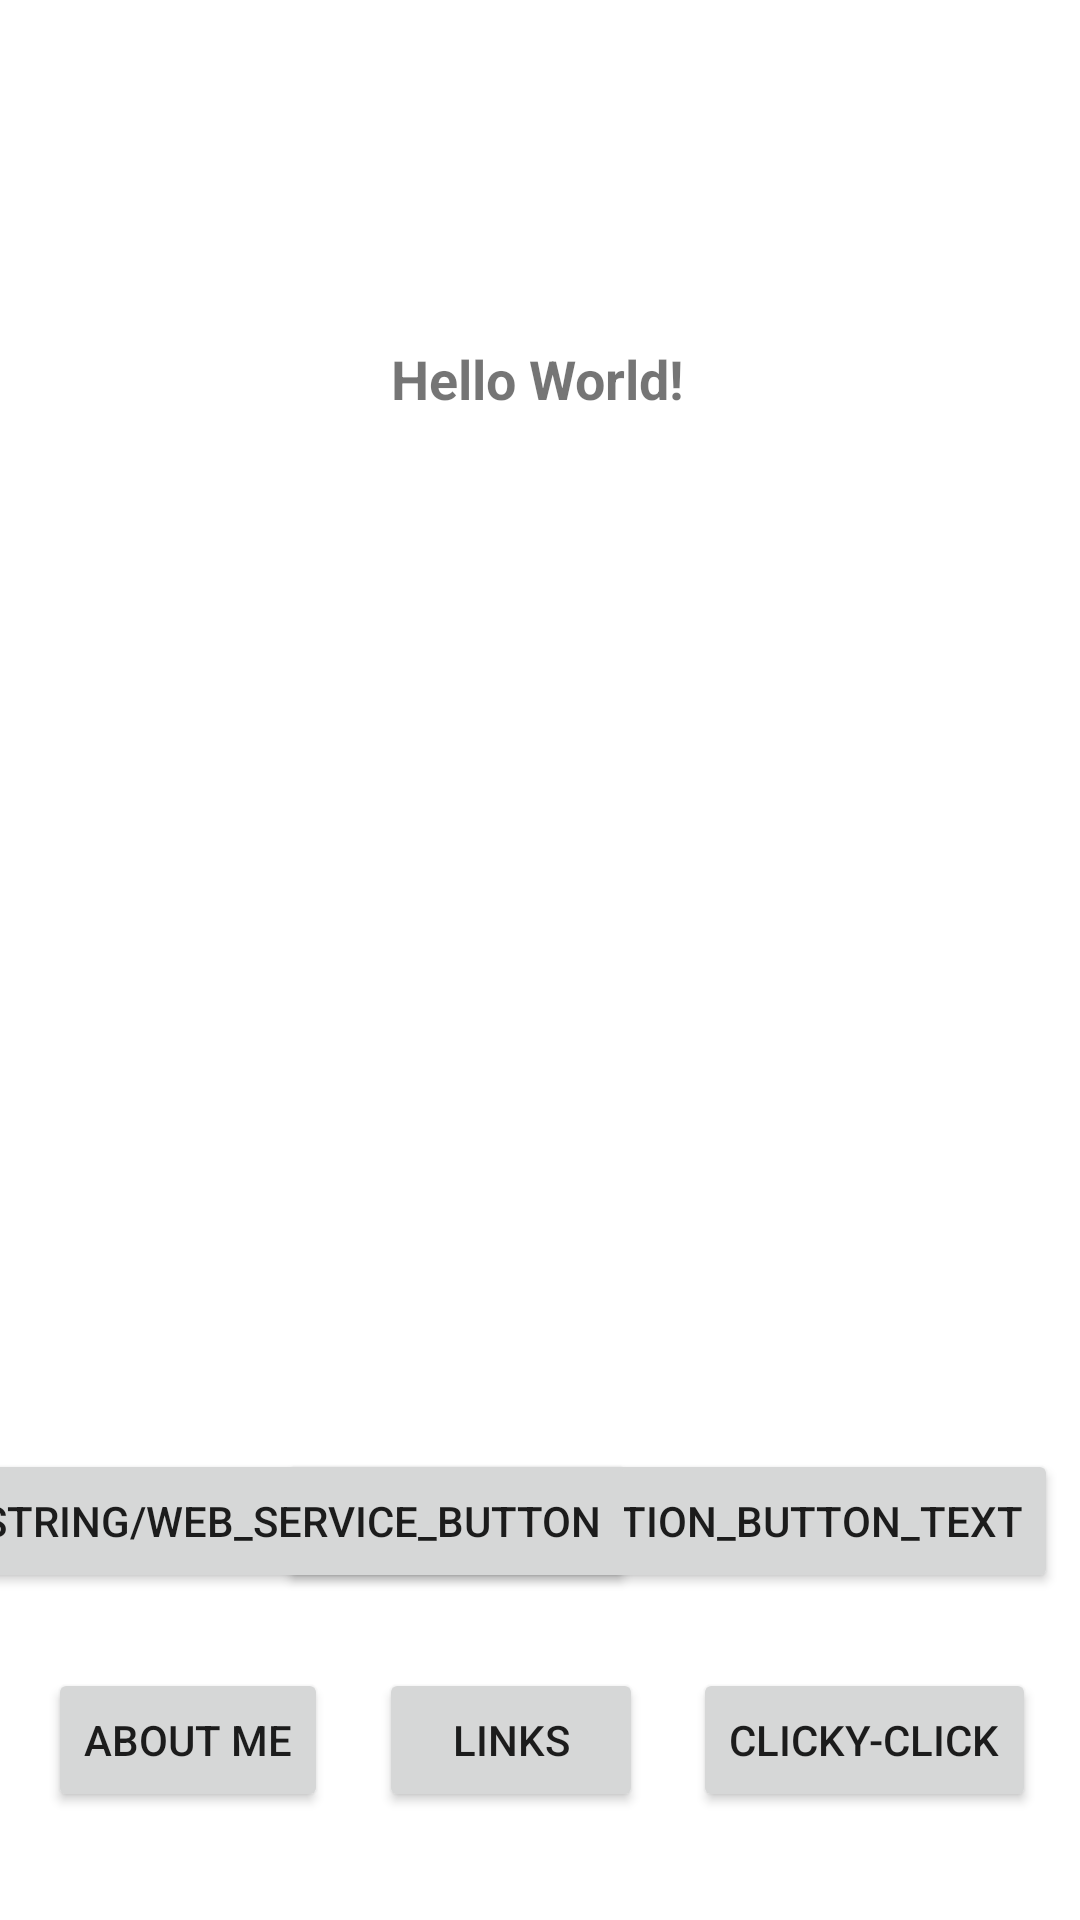

Layout XML and referenced resources for this Android screen:
<!-- AndroidManifest.xml: application theme Theme.NUMAD21SAshwinAshok -->
<!-- res/layout/activity_main.xml -->
<?xml version="1.0" encoding="utf-8"?>
<androidx.constraintlayout.widget.ConstraintLayout xmlns:android="http://schemas.android.com/apk/res/android"
    xmlns:app="http://schemas.android.com/apk/res-auto"
    xmlns:tools="http://schemas.android.com/tools"
    android:layout_width="match_parent"
    android:layout_height="match_parent"
    android:background="@color/white"
    tools:context=".views.MainActivity">

    <TextView
        android:id="@+id/main_activity_text"
        android:layout_width="wrap_content"
        android:layout_height="wrap_content"
        android:text="Hello World!"
        android:textSize="18sp"
        android:textStyle="bold"
        app:layout_constraintBottom_toBottomOf="parent"
        app:layout_constraintEnd_toEndOf="parent"
        app:layout_constraintHorizontal_bias="0.498"
        app:layout_constraintLeft_toLeftOf="parent"
        app:layout_constraintRight_toRightOf="parent"
        app:layout_constraintStart_toStartOf="parent"
        app:layout_constraintTop_toTopOf="parent"
        app:layout_constraintVertical_bias="0.185" />

    <Button
        android:id="@+id/about_me_button"
        android:layout_width="wrap_content"
        android:layout_height="wrap_content"
        android:layout_marginStart="16dp"
        android:text="@string/about_button"
        app:layout_constraintBottom_toBottomOf="parent"
        app:layout_constraintStart_toStartOf="parent"
        app:layout_constraintTop_toTopOf="parent"
        app:layout_constraintVertical_bias="0.939" />

    <Button
        android:id="@+id/clicky_click_button"
        android:layout_width="wrap_content"
        android:layout_height="wrap_content"
        android:text="@string/clicky_click_button"
        app:layout_constraintBottom_toBottomOf="parent"
        app:layout_constraintEnd_toEndOf="parent"
        app:layout_constraintHorizontal_bias="0.893"
        app:layout_constraintStart_toEndOf="@+id/about_me_button"
        app:layout_constraintTop_toTopOf="parent"
        app:layout_constraintVertical_bias="0.939" />

    <Button
        android:id="@+id/links_button"
        android:layout_width="wrap_content"
        android:layout_height="wrap_content"
        android:text="@string/links_button"
        app:layout_constraintBottom_toBottomOf="parent"
        app:layout_constraintEnd_toStartOf="@+id/clicky_click_button"
        app:layout_constraintStart_toEndOf="@+id/about_me_button"
        app:layout_constraintTop_toTopOf="parent"
        app:layout_constraintVertical_bias="0.939" />

    <Button
        android:id="@+id/location_button"
        android:layout_width="wrap_content"
        android:layout_height="wrap_content"
        android:text="@string/location_button_text"
        app:layout_constraintBottom_toTopOf="@+id/clicky_click_button"
        app:layout_constraintEnd_toEndOf="parent"
        app:layout_constraintHorizontal_bias="0.928"
        app:layout_constraintStart_toStartOf="parent"
        app:layout_constraintTop_toTopOf="parent"
        app:layout_constraintVertical_bias="0.951" />

    <Button
        android:id="@+id/web_service_button"
        android:layout_width="wrap_content"
        android:layout_height="wrap_content"
        android:text="@string/web_service_button"
        app:layout_constraintBottom_toTopOf="@+id/about_me_button"
        app:layout_constraintEnd_toStartOf="@+id/location_button"
        app:layout_constraintHorizontal_bias="0.21"
        app:layout_constraintStart_toStartOf="parent"
        app:layout_constraintTop_toTopOf="parent"
        app:layout_constraintVertical_bias="0.951" />

</androidx.constraintlayout.widget.ConstraintLayout>
<!-- resources referenced by this layout -->
<resources>
  <string name="about_button">About me</string>
  <string name="clicky_click_button">Clicky-click</string>
  <string name="links_button">Links</string>
  <style name="Theme.NUMAD21SAshwinAshok" parent="Theme.MaterialComponents.DayNight.DarkActionBar">
          
          <item name="colorPrimary">@color/purple_500</item>
          <item name="colorPrimaryVariant">@color/purple_700</item>
          <item name="colorOnPrimary">@color/white</item>
          
          <item name="colorSecondary">@color/teal_200</item>
          <item name="colorSecondaryVariant">@color/teal_700</item>
          <item name="colorOnSecondary">@color/black</item>
          
          <item name="android:statusBarColor" tools:targetApi="l">?attr/colorPrimaryVariant</item>
          
      </style>
  <!-- not gathered from this repository: default colours our renderer supplied (Android Studio template values) -->
  <color name="purple_500">#FF6200EE</color>
  <color name="purple_700">#FF3700B3</color>
  <color name="teal_200">#FF03DAC5</color>
  <color name="teal_700">#FF018786</color>
  <color name="black">#FF000000</color>
  <color name="white">#FFFFFFFF</color>
</resources>
